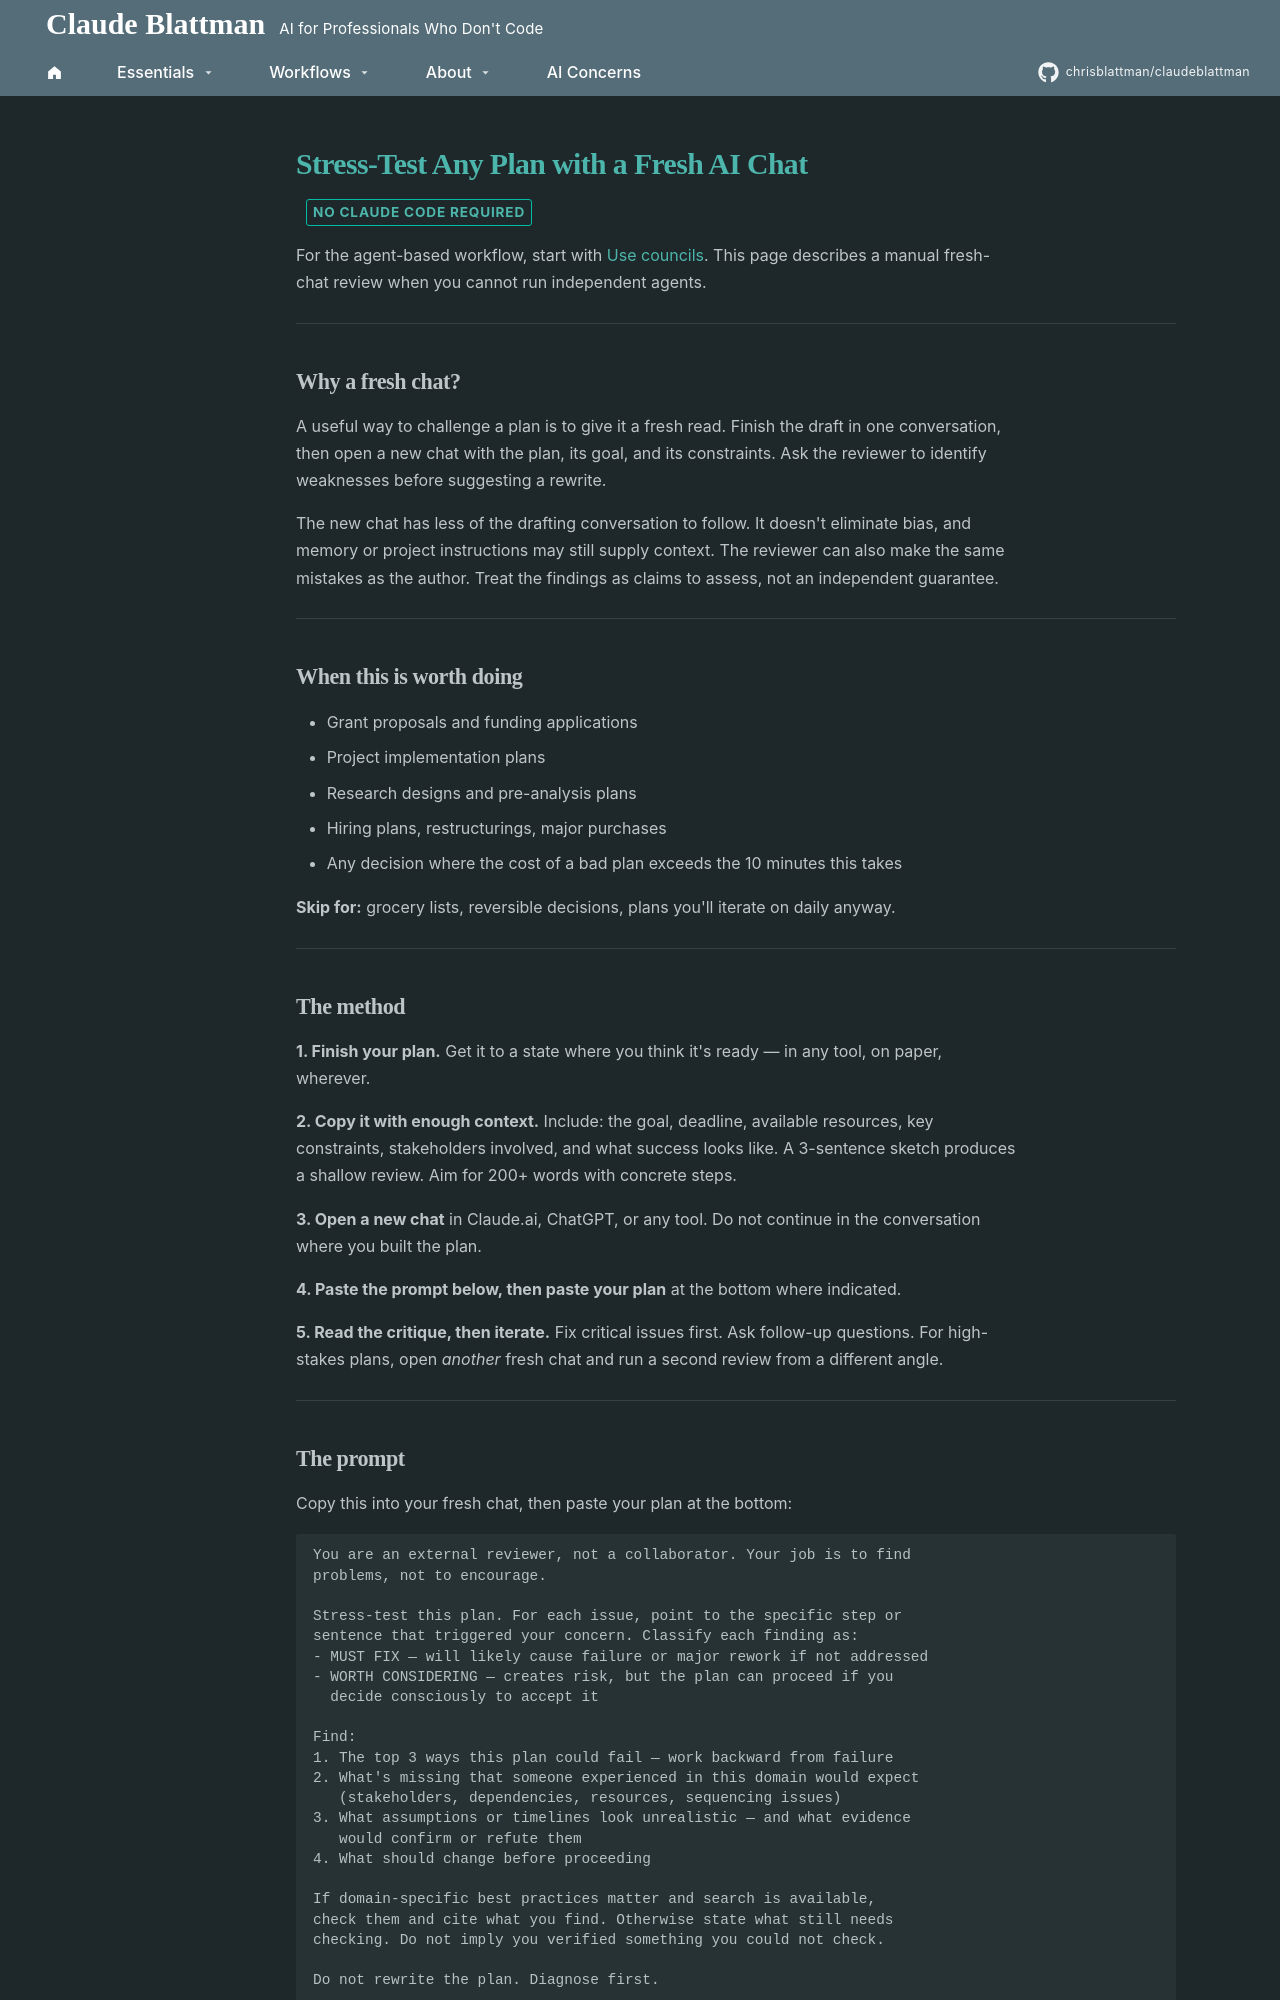

repository: chrisblattman/claudeblattman · page: hyperlinks/plan-review-browser/index.html · generator: mkdocs

# Stress-Test Any Plan with a Fresh AI Chat

<span class="badge-teal">No Claude Code required</span>

For the agent-based workflow, start with [Use councils](../starter-kit/occasional.md). This page describes a manual fresh-chat review when you cannot run independent agents.

---

## Why a fresh chat?

A useful way to challenge a plan is to give it a fresh read. Finish the draft in one conversation, then open a new chat with the plan, its goal, and its constraints. Ask the reviewer to identify weaknesses before suggesting a rewrite.

The new chat has less of the drafting conversation to follow. It doesn't eliminate bias, and memory or project instructions may still supply context. The reviewer can also make the same mistakes as the author. Treat the findings as claims to assess, not an independent guarantee.

---

## When this is worth doing

- Grant proposals and funding applications
- Project implementation plans
- Research designs and pre-analysis plans
- Hiring plans, restructurings, major purchases
- Any decision where the cost of a bad plan exceeds the 10 minutes this takes

**Skip for:** grocery lists, reversible decisions, plans you'll iterate on daily anyway.

---

## The method

**1. Finish your plan.** Get it to a state where you think it's ready — in any tool, on paper, wherever.

**2. Copy it with enough context.** Include: the goal, deadline, available resources, key constraints, stakeholders involved, and what success looks like. A 3-sentence sketch produces a shallow review. Aim for 200+ words with concrete steps.

**3. Open a new chat** in Claude.ai, ChatGPT, or any tool. Do not continue in the conversation where you built the plan.

**4. Paste the prompt below, then paste your plan** at the bottom where indicated.

**5. Read the critique, then iterate.** Fix critical issues first. Ask follow-up questions. For high-stakes plans, open *another* fresh chat and run a second review from a different angle.

---

## The prompt

Copy this into your fresh chat, then paste your plan at the bottom:

```text
You are an external reviewer, not a collaborator. Your job is to find
problems, not to encourage.

Stress-test this plan. For each issue, point to the specific step or
sentence that triggered your concern. Classify each finding as:
- MUST FIX — will likely cause failure or major rework if not addressed
- WORTH CONSIDERING — creates risk, but the plan can proceed if you
  decide consciously to accept it

Find:
1. The top 3 ways this plan could fail — work backward from failure
2. What's missing that someone experienced in this domain would expect
   (stakeholders, dependencies, resources, sequencing issues)
3. What assumptions or timelines look unrealistic — and what evidence
   would confirm or refute them
4. What should change before proceeding

If domain-specific best practices matter and search is available,
check them and cite what you find. Otherwise state what still needs
checking. Do not imply you verified something you could not check.

Do not rewrite the plan. Diagnose first.

End with a verdict: PROCEED or REVISE FIRST.

THE PLAN:
[paste here]
```

!!! tip "Match the effort to the plan"
    For a complicated plan, try a capable reasoning option if your tool offers one. The model and prompt can help you find problems; you still need to judge whether the findings are valid.

---
